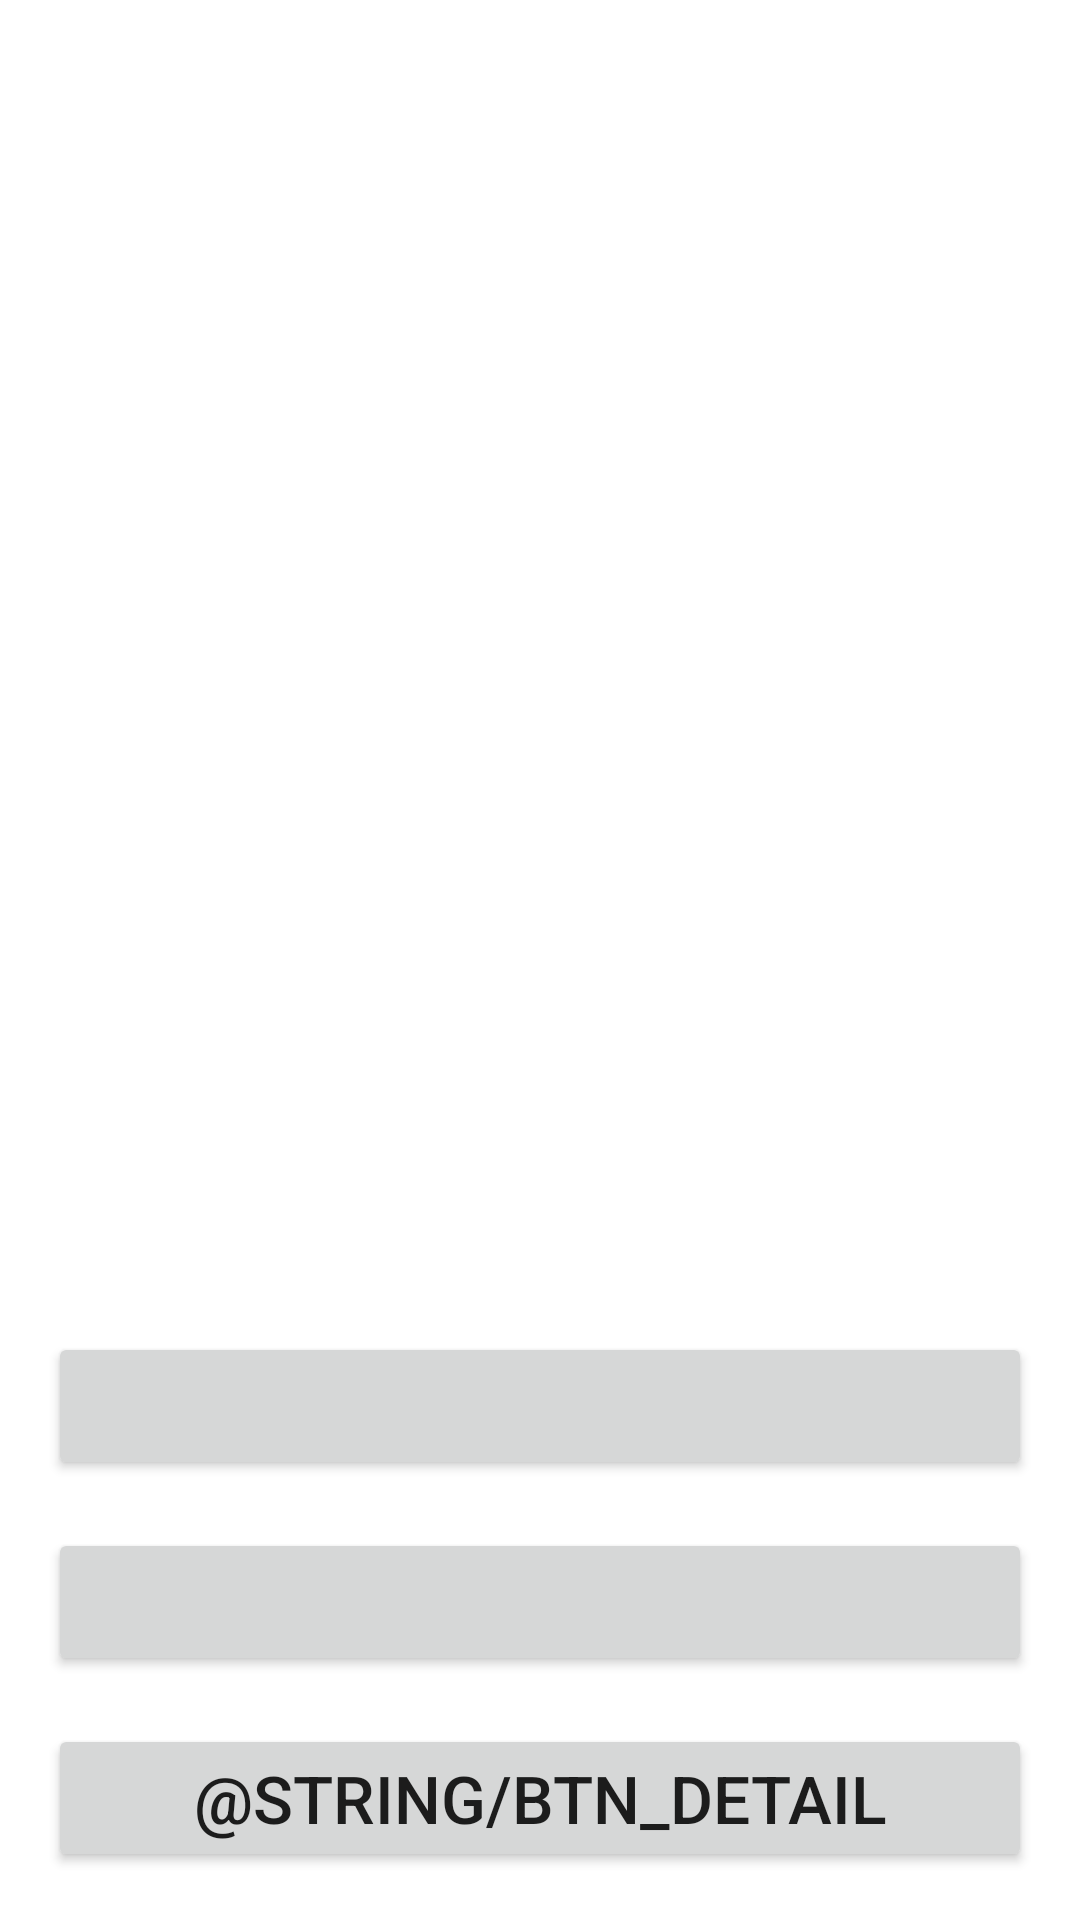

Android layout source for this screen:
<!-- AndroidManifest.xml: application theme Theme.Saifu -->
<!-- res/layout/fragment_search.xml -->
<?xml version="1.0" encoding="utf-8"?>
<androidx.constraintlayout.widget.ConstraintLayout xmlns:android="http://schemas.android.com/apk/res/android"
    xmlns:app="http://schemas.android.com/apk/res-auto"
    xmlns:tools="http://schemas.android.com/tools"
    android:layout_width="match_parent"
    android:layout_height="match_parent"
    tools:context=".ui.search.SearchFragment">

    <Button
        android:id="@+id/button1"
        android:layout_width="match_parent"
        android:layout_height="wrap_content"
        android:layout_marginStart="16dp"
        android:layout_marginEnd="16dp"
        android:layout_marginBottom="16dp"
        android:textSize="22sp"
        app:layout_constraintBottom_toBottomOf="parent"
        app:layout_constraintEnd_toEndOf="parent"
        app:layout_constraintStart_toStartOf="parent"
        android:text="@string/btn_detail" />

    <Button
        android:id="@+id/button2"
        android:layout_width="match_parent"
        android:layout_height="wrap_content"
        android:layout_marginStart="16dp"
        android:layout_marginEnd="16dp"
        android:layout_marginBottom="16dp"
        android:textSize="22sp"
        app:layout_constraintEnd_toEndOf="parent"
        app:layout_constraintStart_toStartOf="parent"
        tools:ignore="DuplicateSpeakableTextCheck"
        app:layout_constraintBottom_toTopOf="@+id/button1"
        tools:text="@string/btn_ymd" />

    <Button
        android:id="@+id/button3"
        android:layout_width="match_parent"
        android:layout_height="wrap_content"
        android:layout_marginStart="16dp"
        android:layout_marginEnd="16dp"
        android:layout_marginBottom="16dp"
        tools:text="@string/btn_ymd"
        android:textSize="22sp"
        app:layout_constraintBottom_toTopOf="@+id/button2"
        app:layout_constraintEnd_toEndOf="parent"
        app:layout_constraintStart_toStartOf="parent" />

    <TextView
        android:id="@+id/textView1"
        android:layout_width="wrap_content"
        android:layout_height="wrap_content"
        tools:text="総支出：XXX円 総収入：XXX円"
        android:layout_marginStart="16dp"
        android:layout_marginEnd="16dp"
        android:layout_marginBottom="16dp"
        android:textSize="16sp"
        app:layout_constraintStart_toStartOf="parent"
        app:layout_constraintBottom_toTopOf="@+id/button3" />

    <androidx.recyclerview.widget.RecyclerView
        android:id="@+id/recyclerView1"
        android:layout_width="match_parent"
        android:layout_height="0dp"
        android:layout_marginStart="16dp"
        android:layout_marginEnd="16dp"
        android:layout_marginTop="16dp"
        android:layout_marginBottom="16dp"
        app:layout_constraintStart_toStartOf="parent"
        app:layout_constraintEnd_toEndOf="parent"
        app:layout_constraintTop_toTopOf="parent"
        app:layout_constraintBottom_toTopOf="@+id/textView1"
        tools:listitem="@layout/recycler_account" />

</androidx.constraintlayout.widget.ConstraintLayout>
<!-- res/layout/recycler_account.xml (included above) -->
<?xml version="1.0" encoding="utf-8"?>
<androidx.constraintlayout.widget.ConstraintLayout xmlns:android="http://schemas.android.com/apk/res/android"
    xmlns:app="http://schemas.android.com/apk/res-auto"
    xmlns:tools="http://schemas.android.com/tools"
    android:layout_width="match_parent"
    android:layout_height="wrap_content">

    <TextView
        android:id="@+id/textView1"
        android:layout_width="match_parent"
        android:layout_height="wrap_content"
        android:text="@string/lbl_account"
        android:textSize="22sp"
        app:layout_constraintEnd_toStartOf="@+id/textView2"
        app:layout_constraintStart_toStartOf="parent"
        app:layout_constraintTop_toTopOf="parent" />

    <TextView
        android:id="@+id/textView2"
        android:layout_width="wrap_content"
        android:layout_height="wrap_content"
        android:gravity="end"
        android:ems="7"
        android:textSize="22sp"
        app:layout_constraintEnd_toEndOf="parent"
        app:layout_constraintTop_toTopOf="parent"
        tools:text="@string/lbl_money" />
</androidx.constraintlayout.widget.ConstraintLayout>
<!-- resources referenced by this layout -->
<resources>
  <style name="Theme.Saifu" parent="Theme.MaterialComponents.DayNight.DarkActionBar">
          
          <item name="colorPrimary">@color/purple_500</item>
          <item name="colorPrimaryVariant">@color/purple_700</item>
          <item name="colorOnPrimary">@color/white</item>
          
          <item name="colorSecondary">@color/teal_200</item>
          <item name="colorSecondaryVariant">@color/teal_700</item>
          <item name="colorOnSecondary">@color/black</item>
          
          <item name="android:statusBarColor" tools:targetApi="l">?attr/colorPrimaryVariant</item>
          
      </style>
  <!-- not gathered from this repository: default colours our renderer supplied (Android Studio template values) -->
  <color name="purple_500">#FF6200EE</color>
  <color name="purple_700">#FF3700B3</color>
  <color name="teal_200">#FF03DAC5</color>
  <color name="teal_700">#FF018786</color>
  <color name="black">#FF000000</color>
  <color name="white">#FFFFFFFF</color>
</resources>
